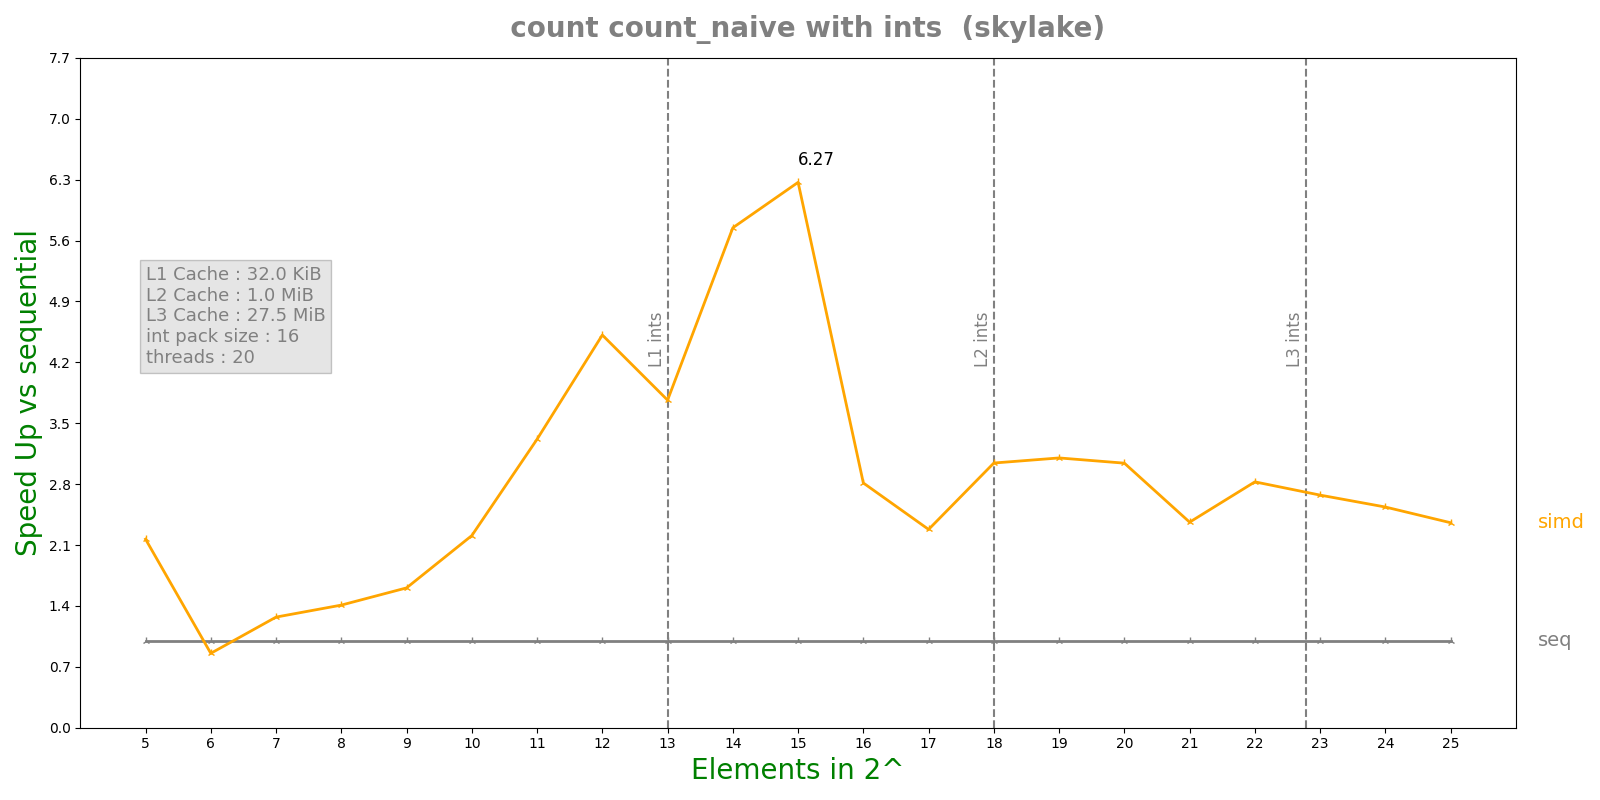

The data file committed next to this chart (first rows):
n, lane, threads, seq, simd, par, simdpar
5, 16, 20, 1.4252e-06, 6.5748e-07, 0.0001782, 5.59695e-07
6, 16, 20, 3.4924e-07, 4.0836e-07, 5.73985e-05, 4.5954e-07
7, 16, 20, 4.378e-07, 3.443e-07, 5.53478e-05, 4.79465e-07
8, 16, 20, 5.2744e-07, 3.7422e-07, 5.44593e-05, 4.855e-07
9, 16, 20, 7.1788e-07, 4.4664e-07, 5.50971e-05, 5.877e-07
10, 16, 20, 1.17e-06, 5.2972e-07, 5.59072e-05, 8.6568e-07
11, 16, 20, 1.9545e-06, 5.8944e-07, 0.0001095, 9.9631e-07
12, 16, 20, 3.54258e-06, 7.8484e-07, 5.79258e-05, 1.54359e-06
13, 16, 20, 5.99392e-06, 1.5918e-06, 5.67381e-05, 2.87994e-06
14, 16, 20, 1.31128e-05, 2.28184e-06, 5.56771e-05, 5.78337e-06
15, 16, 20, 2.40397e-05, 3.83475e-06, 5.47448e-05, 1.23069e-05
16, 16, 20, 4.37468e-05, 1.55508e-05, 5.62468e-05, 3.18748e-05
17, 16, 20, 8.68837e-05, 3.81177e-05, 5.7525e-05, 5.17746e-05
18, 16, 20, 0.0001743, 5.728e-05, 6.24088e-05, 8.23641e-05
19, 16, 20, 0.0003462, 0.0001116, 6.26901e-05, 0.0001393
20, 16, 20, 0.0007826, 0.0002573, 9.35783e-05, 0.0002514
21, 16, 20, 0.001495, 0.0006326, 0.0002725, 0.0004826
22, 16, 20, 0.002907, 0.001029, 0.0005393, 0.0009315
23, 16, 20, 0.006102, 0.002282, 0.0006344, 0.001745
24, 16, 20, 0.01203, 0.004742, 0.001104, 0.004756
25, 16, 20, 0.02439, 0.01035, 0.002052, 0.01053
